Run: headless pygame with SDL's dummy video driver; simulated clock (each Clock.tick advances the game by its frame time, no real sleeping); random seed 0; keys injected as events and as key.get_pressed() state; no mouse input.
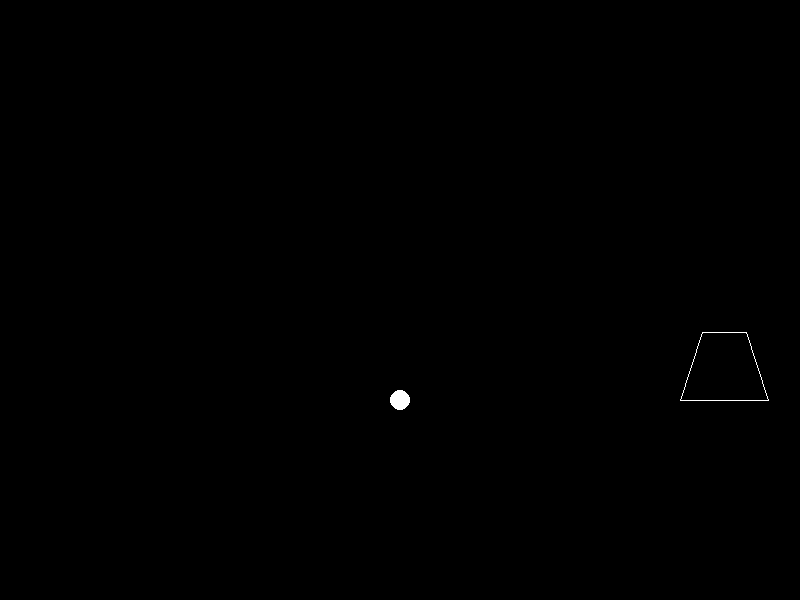
Frame 1 of 4 · flips 1–60 · no input
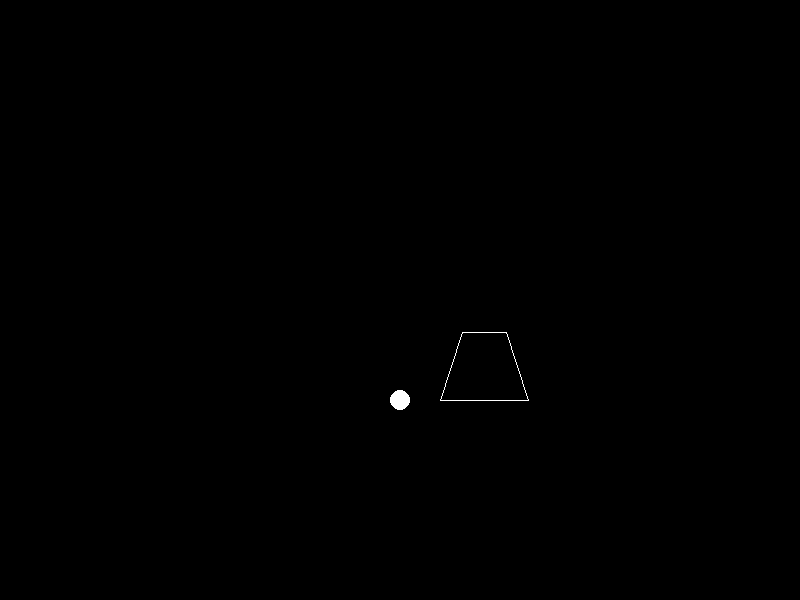
Frame 2 of 4 · flips 61–180 · tapped SPACE, RETURN · held RIGHT (→), D
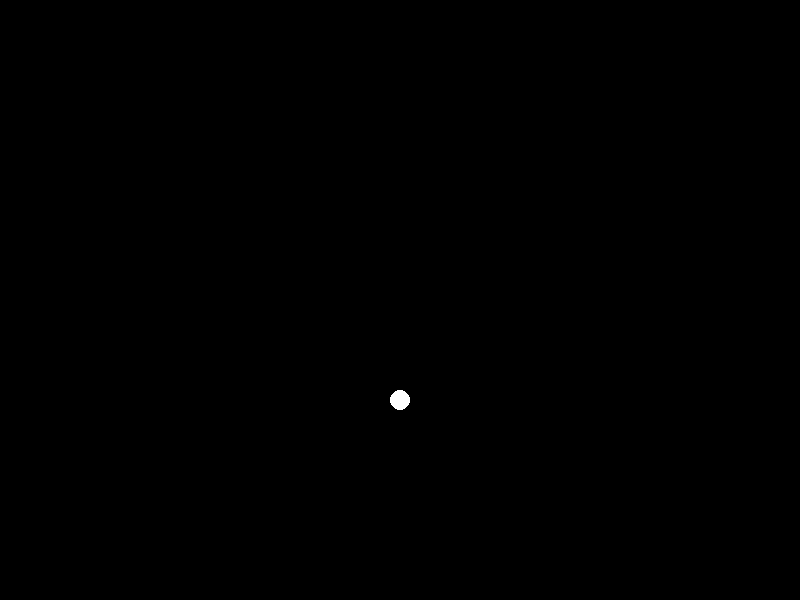
Frame 3 of 4 · flips 181–300 · held DOWN (↓), S
Frame 4 of 4 · flips 301–420 · held LEFT (←), A, UP (↑), W · screen unchanged from frame 3, image omitted

The pygame program that drew these frames:

# Марчуков Антон ИУ7-25Б рк
# Вариант 1

# 1 номер
# Код d в 2-ой системе = 01100100
# p1(255, 96, 12), p2(25, 17, 127) p3 (60, 60, 139)
# p1:
# 255: 11111111 -> 11111110
# 96: 01100000 -> 01100001
# 12: 00001100 -> 00001101
# p1(254, 97, 13)
# p2:
# 25: 00011001 -> 00011000
# 17: 00010001 -> 00010000
# 127: 01111111 -> 01111111
# p2(24, 26, 127)
# p3:
# 60: 00111100 -> 00111100
# 60: 00111100 -> 00111100
# 139: без изменений
# p3(60, 60, 139)
#
# 2 номер
#x_n+1 = x_n - f(x_n) * (x_n - x_n-1) / (f(x_n) - f(x_n-1))

import pygame
from random import randint

pygame.init()

WIDTH, HEIGHT = 800, 600
window = pygame.display.set_mode((WIDTH, HEIGHT))
pygame.display.set_caption("Марчуков Антон ИУ7-25Б рк")


run = True
clock = pygame.time.Clock()
x, y = 400, 400
x_trap, y_trap = WIDTH, y
r = 10

speed = 2
len_less = randint(2 * r, 6 * r)
len_more = 2 * len_less
x_up = x_trap + (len_more - len_less) / 2
h = randint(2 * r, 7 * r)
while run:
    for event in pygame.event.get():
        if event.type == pygame.QUIT:
            run = False

    window.fill((0,0,0))

    x_trap -= speed
    x_up = x_trap + (len_more - len_less) / 2

    if x_trap <= x:
        y_trap = y_trap + h / len_less * 2  * speed
    pygame.draw.circle(window, 'white', (x, y), r)

    pygame.draw.polygon(window, 'white', ((x_trap, y_trap), (x_up, y_trap - h), (x_up + len_less, y_trap - h), (x_trap + len_more, y_trap)), 1)

    pygame.display.flip()

    clock.tick(60)

pygame.quit()
